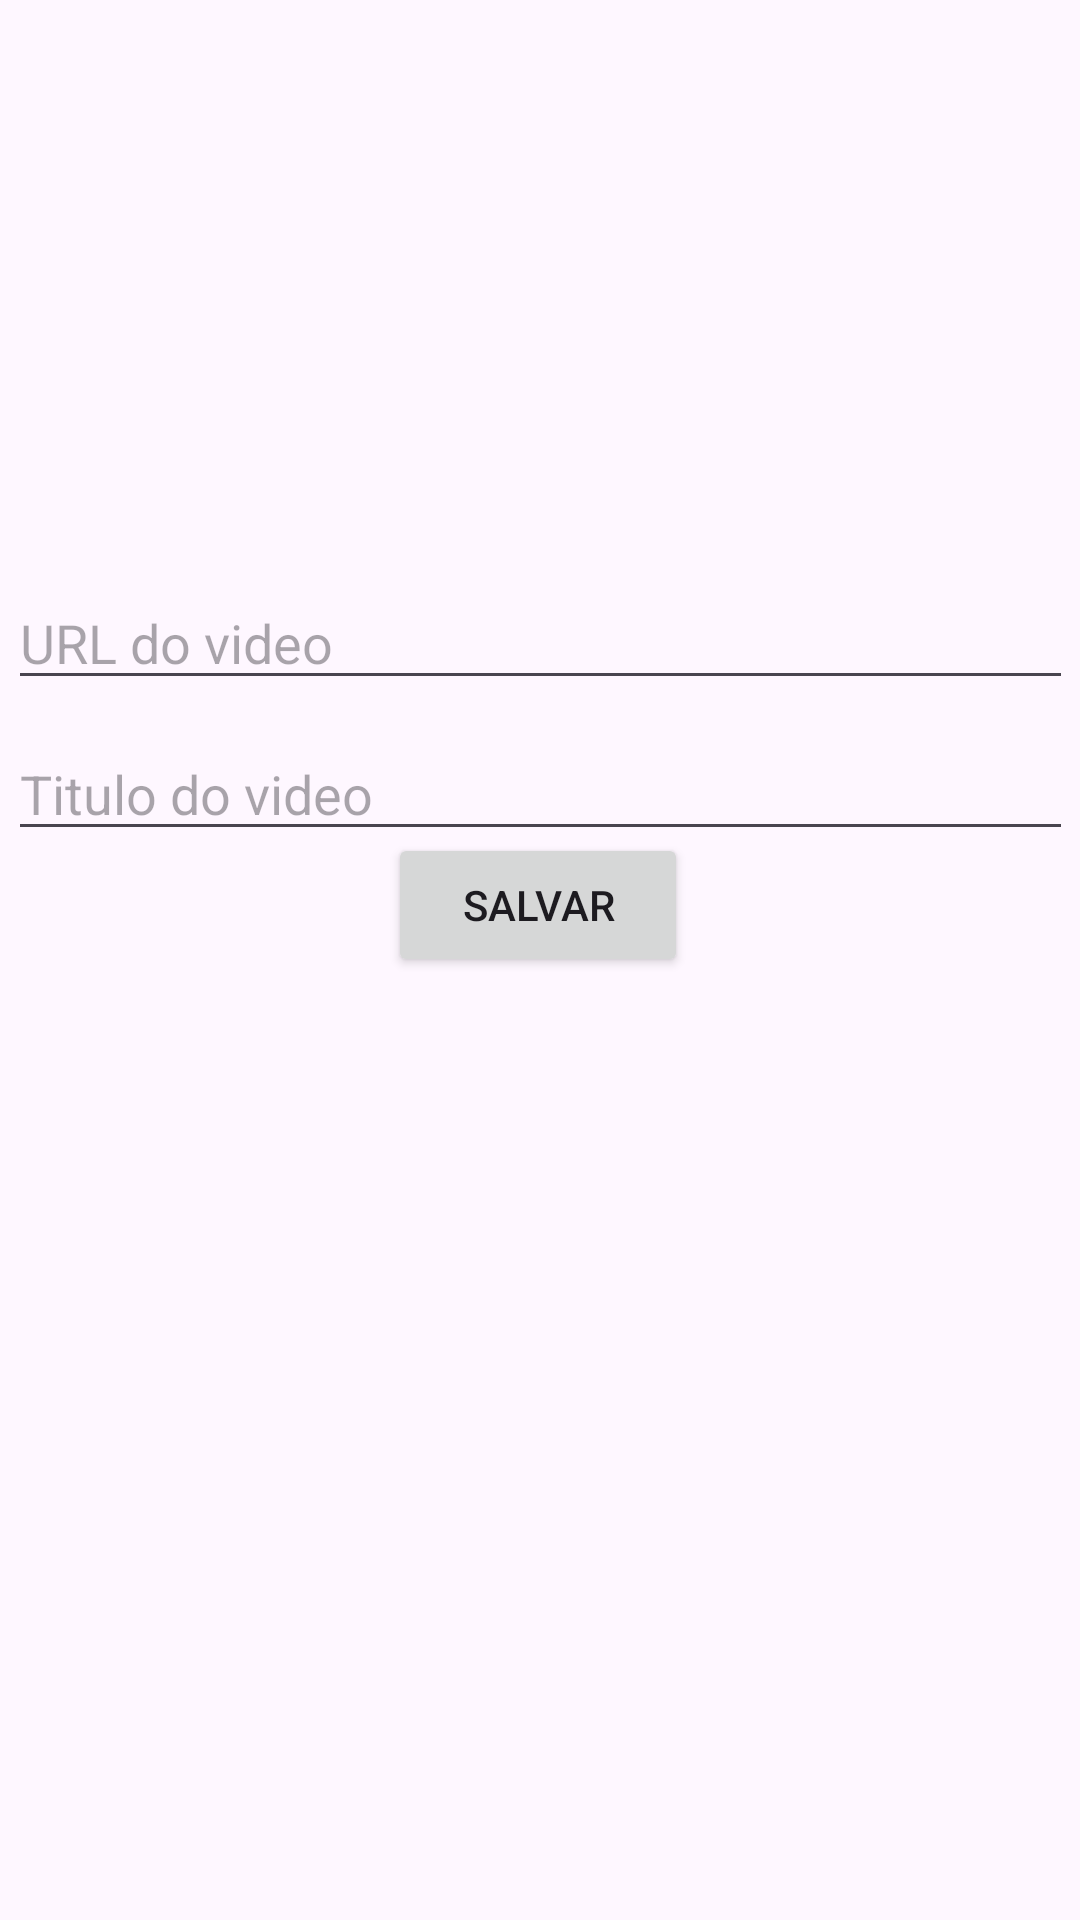

Android layout source for this screen:
<!-- AndroidManifest.xml: application theme Theme.TesteWebwiew -->
<!-- res/layout/activity_cadastro_video.xml -->
<?xml version="1.0" encoding="utf-8"?>
<androidx.constraintlayout.widget.ConstraintLayout xmlns:android="http://schemas.android.com/apk/res/android"
    xmlns:app="http://schemas.android.com/apk/res-auto"
    xmlns:tools="http://schemas.android.com/tools"
    android:layout_width="match_parent"
    android:layout_height="match_parent">


    <Button
        android:id="@+id/btnSalvar"
        android:layout_width="100dp"
        android:layout_height="wrap_content"
        android:text="Salvar"
        app:layout_constraintBottom_toBottomOf="parent"
        app:layout_constraintEnd_toEndOf="parent"
        app:layout_constraintHorizontal_bias="0.498"
        app:layout_constraintStart_toStartOf="parent"
        app:layout_constraintTop_toTopOf="parent"
        app:layout_constraintVertical_bias="0.469" />

    <EditText
        android:id="@+id/URLVideo"
        android:layout_width="355dp"
        android:layout_height="41dp"
        android:hint="URL do video"
        app:layout_constraintBottom_toBottomOf="parent"
        app:layout_constraintEnd_toEndOf="parent"
        app:layout_constraintStart_toStartOf="parent"
        app:layout_constraintTop_toTopOf="parent"
        app:layout_constraintVertical_bias="0.321" />

    <EditText
        android:id="@+id/TituloVideo"
        android:layout_width="355dp"
        android:layout_height="41dp"
        android:layout_below="@+id/URLVideo"
        android:hint="Titulo do video"
        app:layout_constraintBottom_toBottomOf="parent"
        app:layout_constraintEnd_toEndOf="parent"
        app:layout_constraintStart_toStartOf="parent"
        app:layout_constraintTop_toTopOf="parent"
        app:layout_constraintVertical_bias="0.405" />

</androidx.constraintlayout.widget.ConstraintLayout>
<!-- resources referenced by this layout -->
<resources>
  <style name="Theme.TesteWebwiew" parent="Base.Theme.TesteWebwiew" />
  <style name="Base.Theme.TesteWebwiew" parent="Theme.Material3.DayNight.NoActionBar">
          
          
      </style>
</resources>
